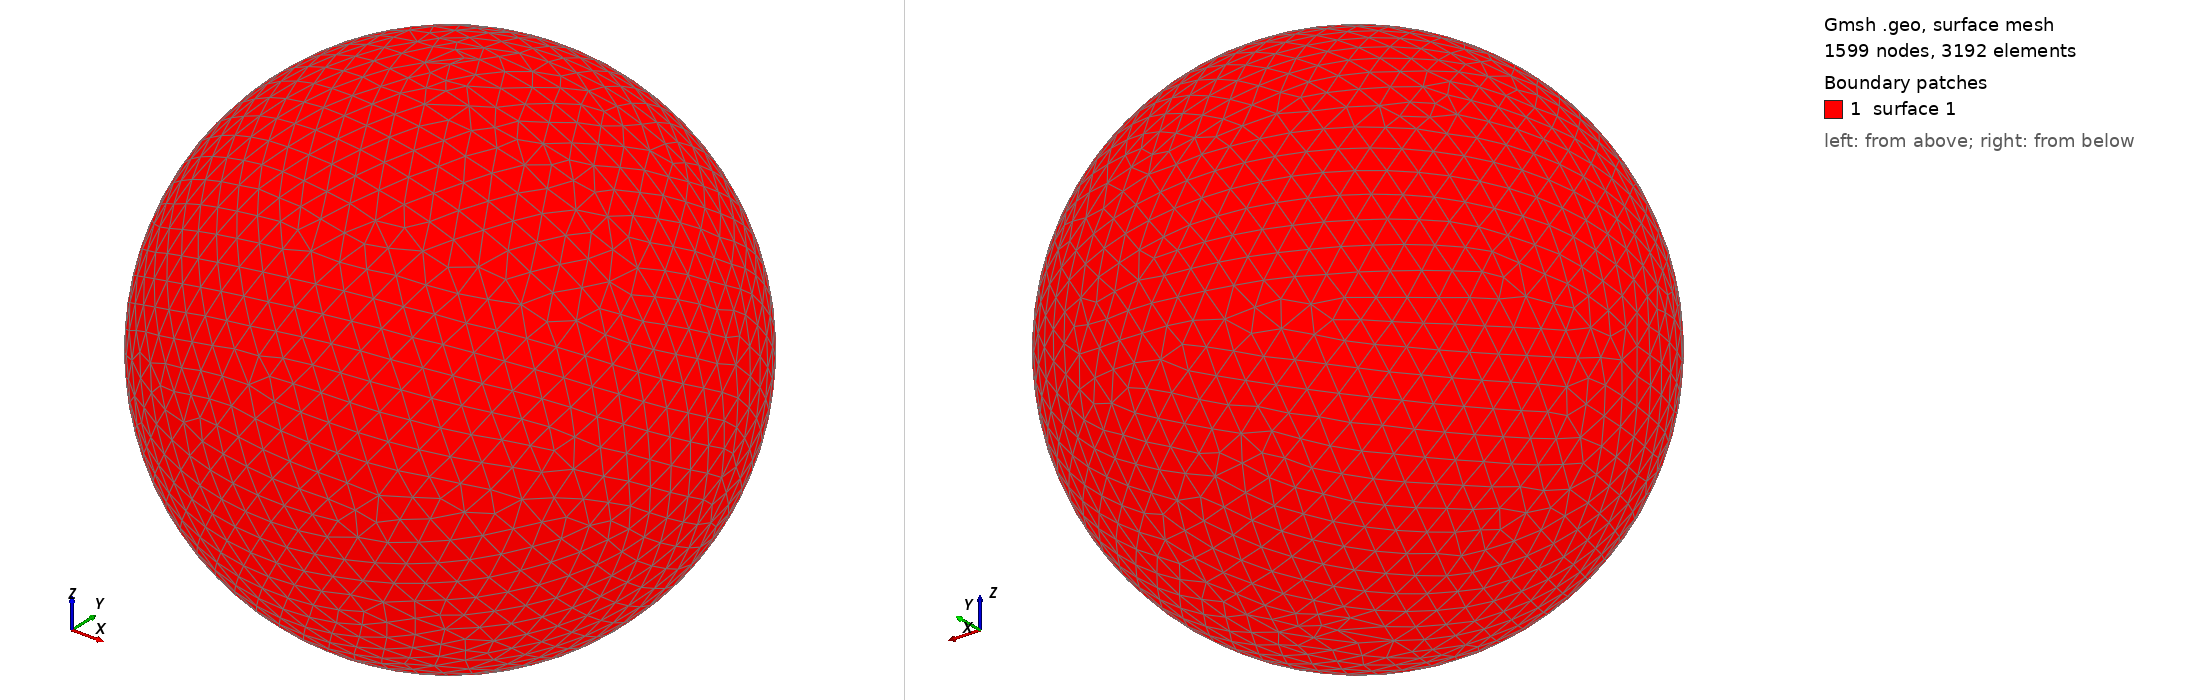

Gmsh geometry script, surface-meshed: 1599 nodes, 3192 surface elements. Boundary patches (legend numbers): 1 surface 1. Left view from above one corner, right view from below the opposite corner. The script declares no physical surfaces, so the legend lists its geometric surfaces. The drawing asked Gmsh for element sizes between 1% and 20% of the model's largest extent; the script's own settings can give other sizes.

=== shot0175.geo (drawn) ===
SetFactory("OpenCASCADE");
Point(1) = {0,0,0,0};
Sphere(1) = {0,0,0,0.00256600};
MeshSize{ PointsOf{ Surface{:}; } } = 0.000256600;
Mesh.ElementOrder=1;
Mesh.Format=39;
